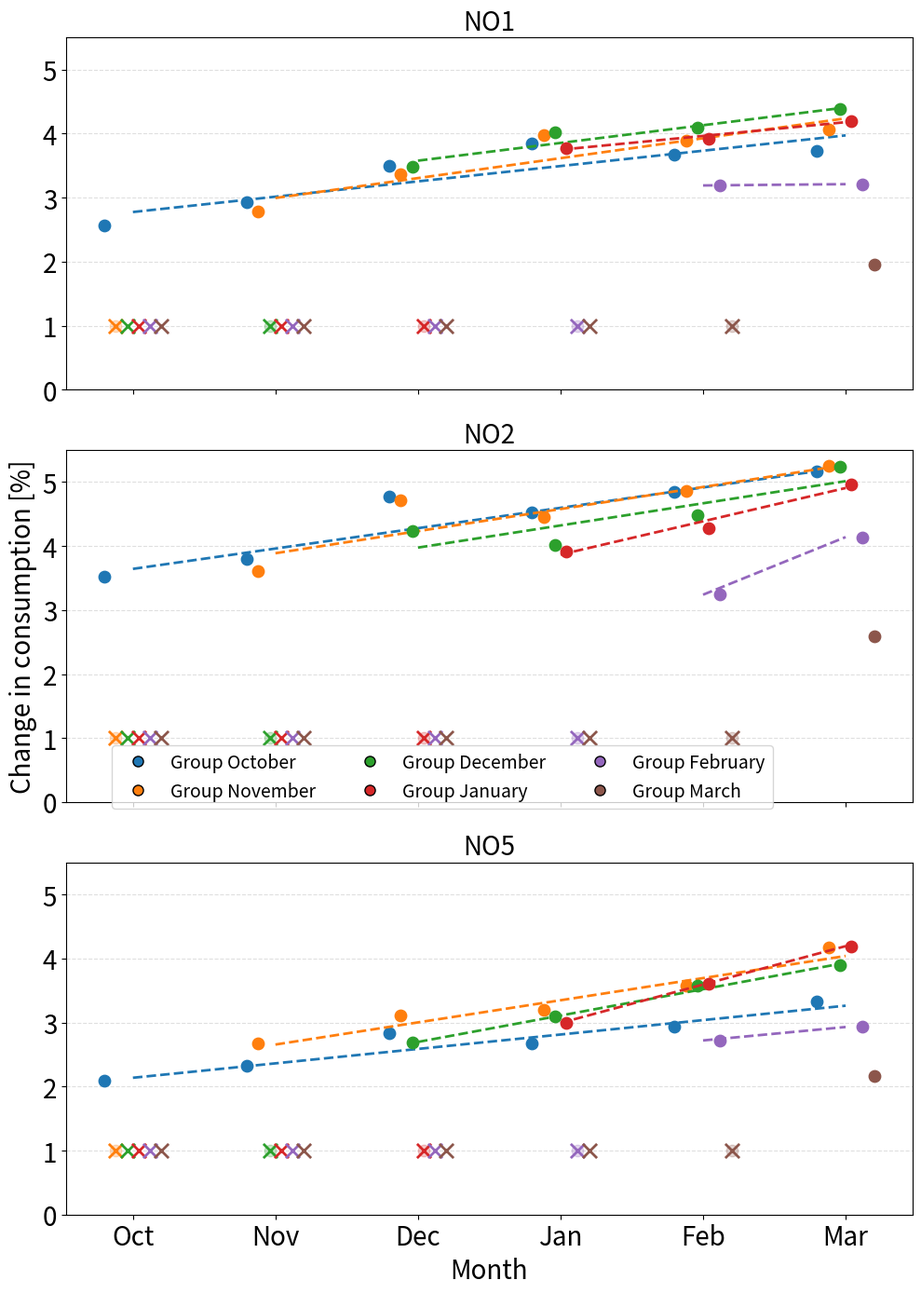

This figure's Python source:
import numpy as np
import matplotlib.pyplot as plt
import seaborn as sns
import copy
from matplotlib.lines import Line2D


# --------- MÅNEDER --------- #
months = ["Oct", "Nov", "Dec", "Jan", "Feb", "Mar"]
x = np.arange(len(months))

# -------------------- ORIGINAL DATA (WITH NONE) --------------------- #

orig_NO1 = [
    [2.57, 2.93, 3.49, 3.85, 3.67, 3.73],
    [None, 2.78, 3.36, 3.98, 3.89, 4.07],
    [None, None, 3.48, 4.02, 4.09, 4.38],
    [None, None, None, 3.77, 3.92, 4.20],
    [None, None, None, None, 3.19, 3.21],
    [None, None, None, None, None, 1.95]
]

orig_NO2 = [
    [3.52, 3.8, 4.77, 4.53, 4.84, 5.17],
    [None, 3.61, 4.71, 4.45, 4.86, 5.26],
    [None, None, 4.24, 4.02, 4.48, 5.24],
    [None, None, None, 3.92, 4.28, 4.96],
    [None, None, None, None, 3.24, 4.14],
    [None, None, None, None, None, 2.59]
]

orig_NO5 = [
    [2.09, 2.33, 2.83, 2.68, 2.94, 3.33],
    [None, 2.68, 3.11, 3.20, 3.57, 4.18],
    [None, None, 2.69, 3.09, 3.58, 3.9],
    [None, None, None, 2.99, 3.6, 4.19],
    [None, None, None, None, 2.72, 2.93],
    [None, None, None, None, None, 2.16]
]

# --------- COPY → HER KAN DU FYLLE INN TALL --------- #

data_NO1 = copy.deepcopy(orig_NO1)
data_NO2 = copy.deepcopy(orig_NO2)
data_NO5 = copy.deepcopy(orig_NO5)

# Fyll inn manglende verdier

#data_NO1[1][0] er Group november i mnd oktober
#data_NO1[2][1] er Group Decemver i mnd november

data_NO1[1][0] = 1
data_NO1[2][0] = 1
data_NO1[2][1] = 1
data_NO1[3][0] = 1
data_NO1[3][1] = 1
data_NO1[3][2] = 1
data_NO1[4][0] = 1
data_NO1[4][1] = 1
data_NO1[4][2] = 1
data_NO1[4][3] = 1
data_NO1[5][0] = 1
data_NO1[5][1] = 1
data_NO1[5][2] = 1
data_NO1[5][3] = 1
data_NO1[5][4] = 1

data_NO2[1][0] = 1
data_NO2[2][0] = 1
data_NO2[2][1] = 1
data_NO2[3][0] = 1
data_NO2[3][1] = 1
data_NO2[3][2] = 1
data_NO2[4][0] = 1
data_NO2[4][1] = 1
data_NO2[4][2] = 1
data_NO2[4][3] = 1
data_NO2[5][0] = 1
data_NO2[5][1] = 1
data_NO2[5][2] = 1
data_NO2[5][3] = 1
data_NO2[5][4] = 1

data_NO5[1][0] = 1
data_NO5[2][0] = 1
data_NO5[2][1] = 1
data_NO5[3][0] = 1
data_NO5[3][1] = 1
data_NO5[3][2] = 1
data_NO5[4][0] = 1
data_NO5[4][1] = 1
data_NO5[4][2] = 1
data_NO5[4][3] = 1
data_NO5[5][0] = 1
data_NO5[5][1] = 1
data_NO5[5][2] = 1
data_NO5[5][3] = 1
data_NO5[5][4] = 1

# --------- LAG MASKER (FRA ORIGINALDATA) --------- #

masks_NO1 = [[val is None for val in group] for group in orig_NO1]
masks_NO2 = [[val is None for val in group] for group in orig_NO2]
masks_NO5 = [[val is None for val in group] for group in orig_NO5]

labels = ['Group October', 'Group November', 'Group December',
          'Group January', 'Group February', 'Group March']


def plot_all(NO1, NO2, NO5, masks1, masks2, masks5):

    fig, axes = plt.subplots(3, 1, figsize=(10, 14), sharex=True)

    datasets = [NO1, NO2, NO5]
    masks_all = [masks1, masks2, masks5]
    titles = ["NO1", "NO2", "NO5"]

    for j, (data, masks) in enumerate(zip(datasets, masks_all)):

        ax = axes[j]
        colors = sns.color_palette("tab10", len(data))
        offsets = np.linspace(-0.2, 0.2, len(data))

        for i, (liste, mask_none) in enumerate(zip(data, masks)):

            y = np.array(liste, dtype=float)
            xi = x + offsets[i]

            # ----------- PLOTTING ----------- #
            for k in range(len(y)):

                if np.isnan(y[k]):
                    continue

                if mask_none[k]:

                    # siste None før ekte verdi
                    if k < len(mask_none) - 1 and not mask_none[k + 1]:


                        ax.scatter(
                            xi[k], y[k],
                            marker='o',
                            color=colors[i],
                            s=80,
                            alpha=0.25,
                            zorder=2
                            #label=labels[i]
                        )

                        ax.scatter(
                            xi[k], y[k],
                            marker='x',
                            color=colors[i],
                            s=120,
                            linewidths=2,
                            zorder=3
                        #label=label_i
                        )

                    else:
                        #label_i = labels[i] if j == 0 and k == 0 else None

                        ax.scatter(
                            xi[k], y[k],
                            marker='x',
                            color=colors[i],
                            s=120,
                            linewidths=2,
                            zorder=3
                            #label=labels[i]
                        )

                else:
                    label_i = labels[i] if j == 0 and k == 0 else None
                    ax.scatter(
                        xi[k], y[k],
                        marker='o',
                        color=colors[i],
                        s=80,
                        zorder=2
                        #label=label_i
                    )

            # ----------- TRENDLINJE (KUN ORIGINALDATA) ----------- #
            mask_original = np.array([not m for m in mask_none])

            x_valid = x[mask_original]
            y_valid = y[mask_original]

            if len(x_valid) > 1:
                coeffs = np.polyfit(x_valid, y_valid, 1)
                trend = np.poly1d(coeffs)

                x_smooth = np.linspace(x_valid.min(), x_valid.max(), 100)

                ax.plot(
                    x_smooth,
                    trend(x_smooth),
                    color=colors[i],
                    linestyle="--",
                    linewidth=2
                )

        ax.set_title(titles[j], fontsize=20)
        ax.grid(axis="y", linestyle="--", alpha=0.4)
        ax.set_ylim(0, 5.5)
        ax.tick_params(axis='y', labelsize=20)

    axes[1].set_ylabel("Change in consumption [%]", fontsize=20)
    axes[-1].set_xticks(x)
    axes[-1].set_xticklabels(months, fontsize=20)
    axes[-1].set_xlabel("Month", fontsize=20)

    #handles, labels_legend = axes[0].get_legend_handles_labels()

    #fig.legend(handles, labels_legend, loc="center", bbox_to_anchor=(0.48, 0.4), ncol=3)

    colors = sns.color_palette("tab10", len(labels))

    custom_handles = [
        Line2D([0], [0],
               marker='o',
               color='none',
               markerfacecolor=colors[i],
               markersize=8,
               label=labels[i])
        for i in range(len(labels))
    ]

    fig.legend(
        handles=custom_handles,
        loc="center",
        bbox_to_anchor=(0.48, 0.4),
        ncol=3,
        fontsize=14
    )

    plt.tight_layout()
    plt.show()


plot_all(data_NO1, data_NO2, data_NO5, masks_NO1, masks_NO2, masks_NO5)
